3-way image classification set "plantvillage" from GitHub (litchi1058-web/RAG); label vocabulary: apple brown spot, apple normal, apple black spot.

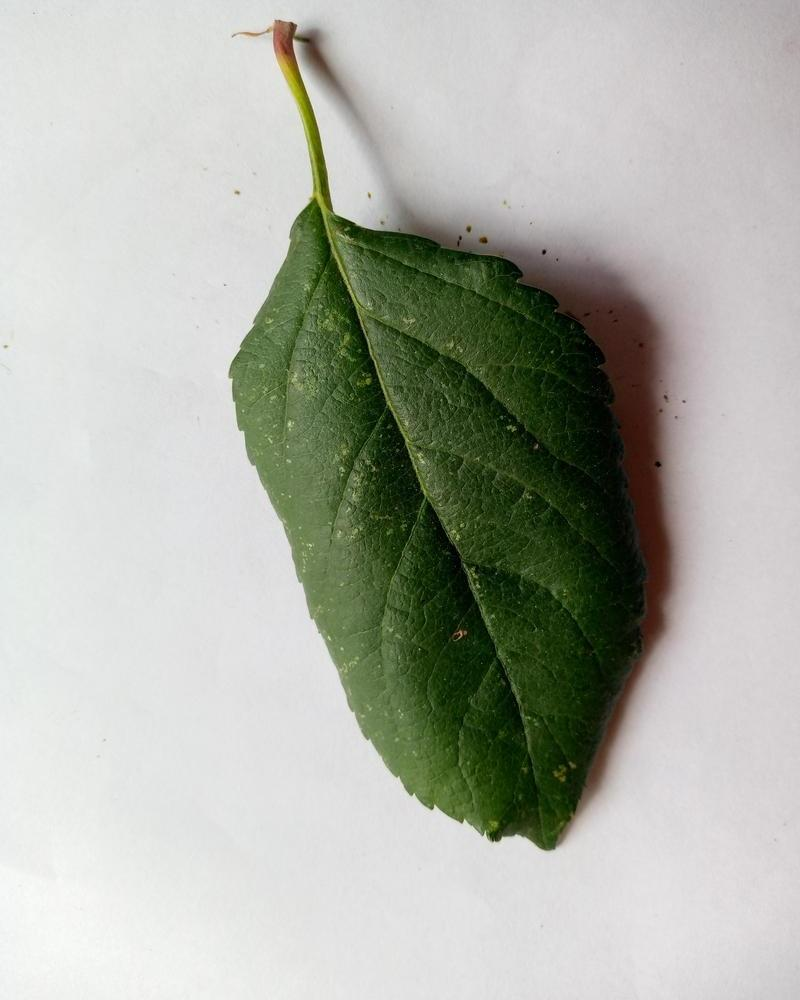
Label: apple normal

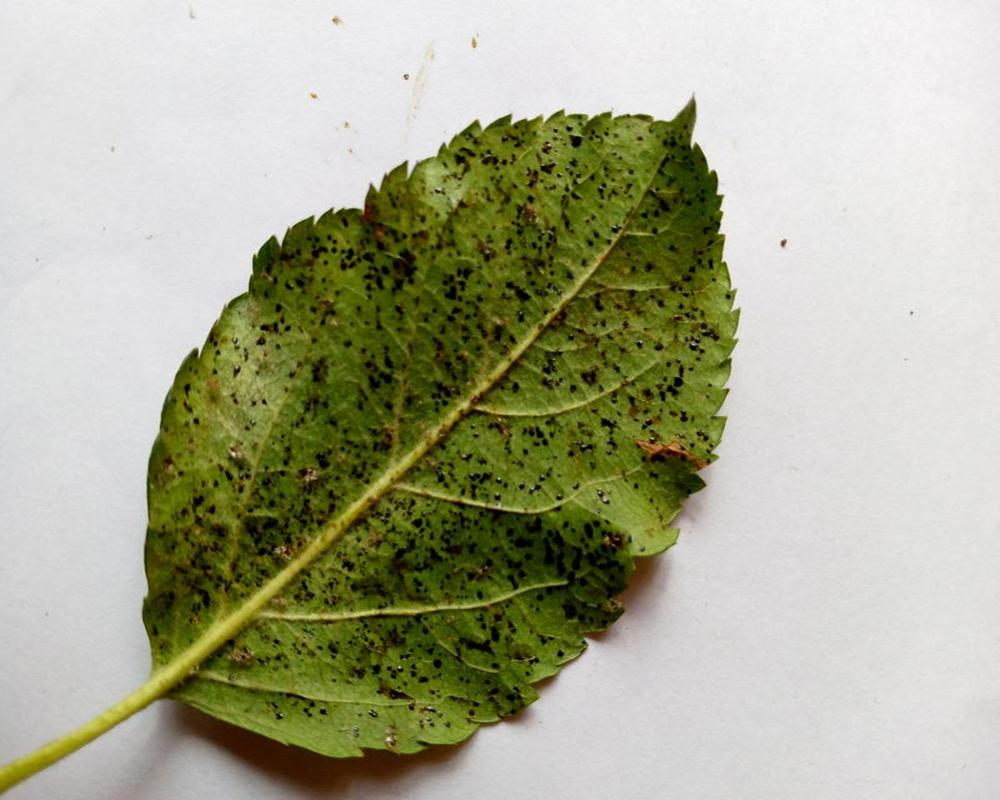
Label: apple black spot

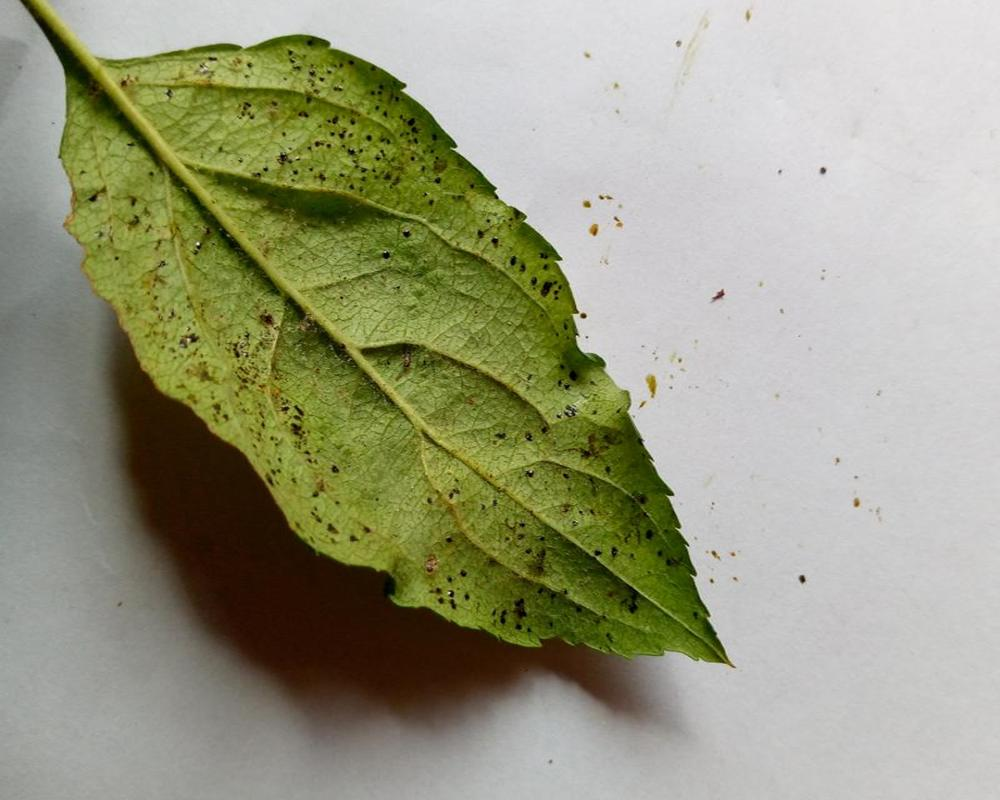
Label: apple black spot

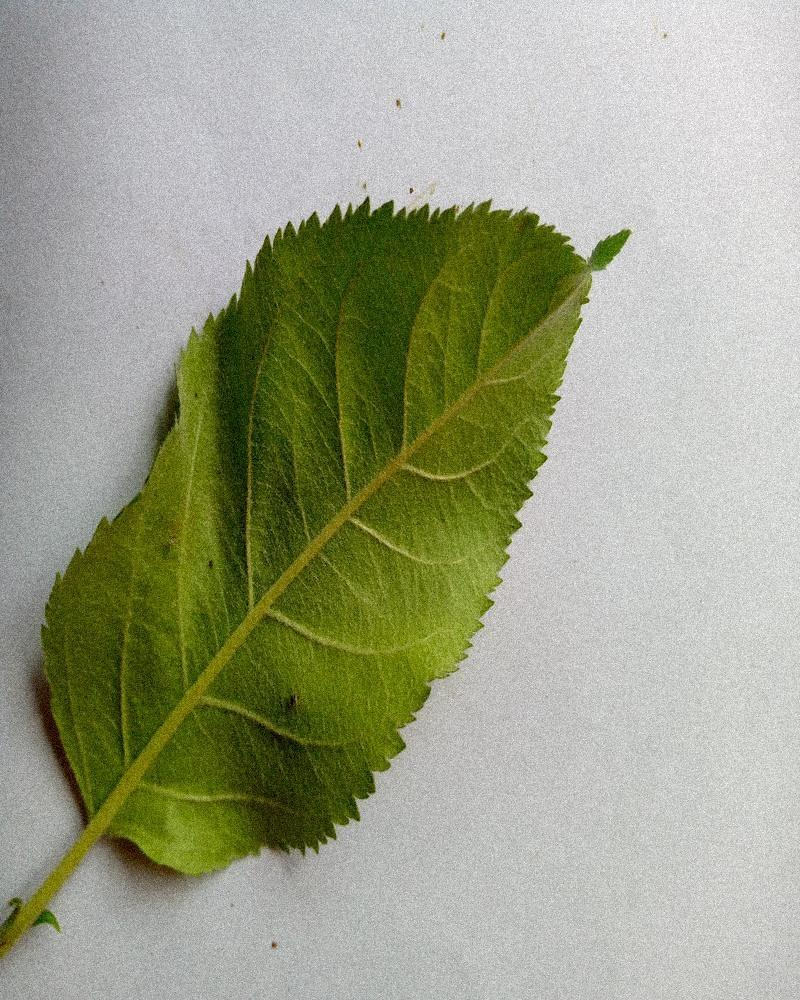
Label: apple normal

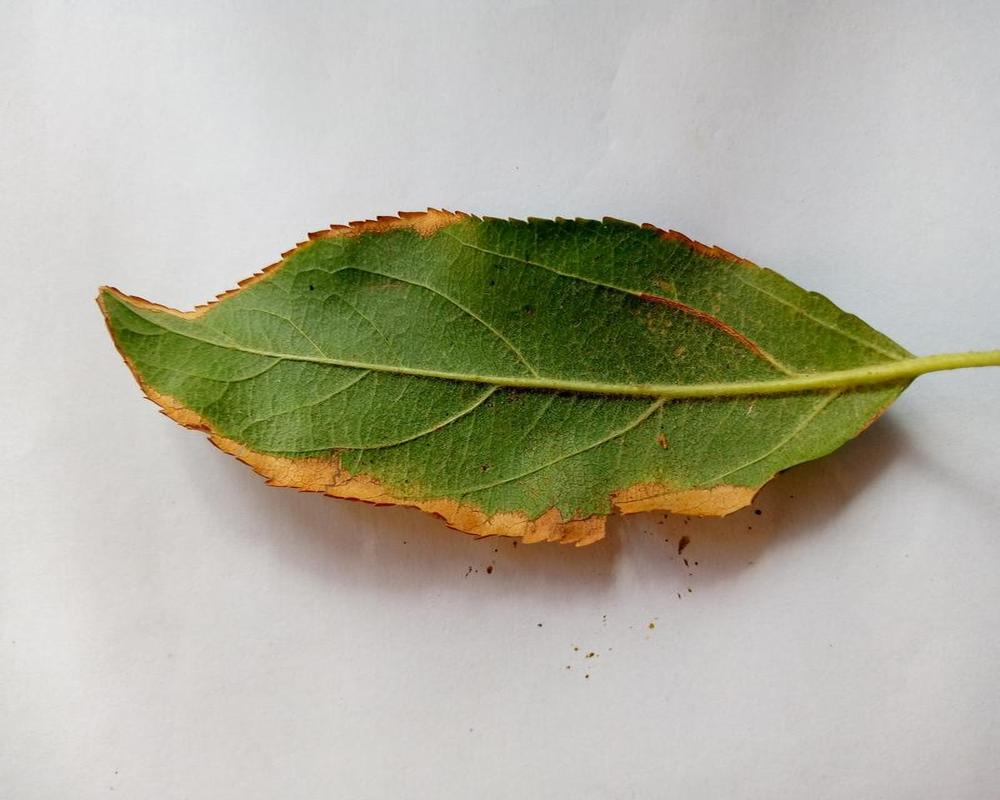
Label: apple brown spot

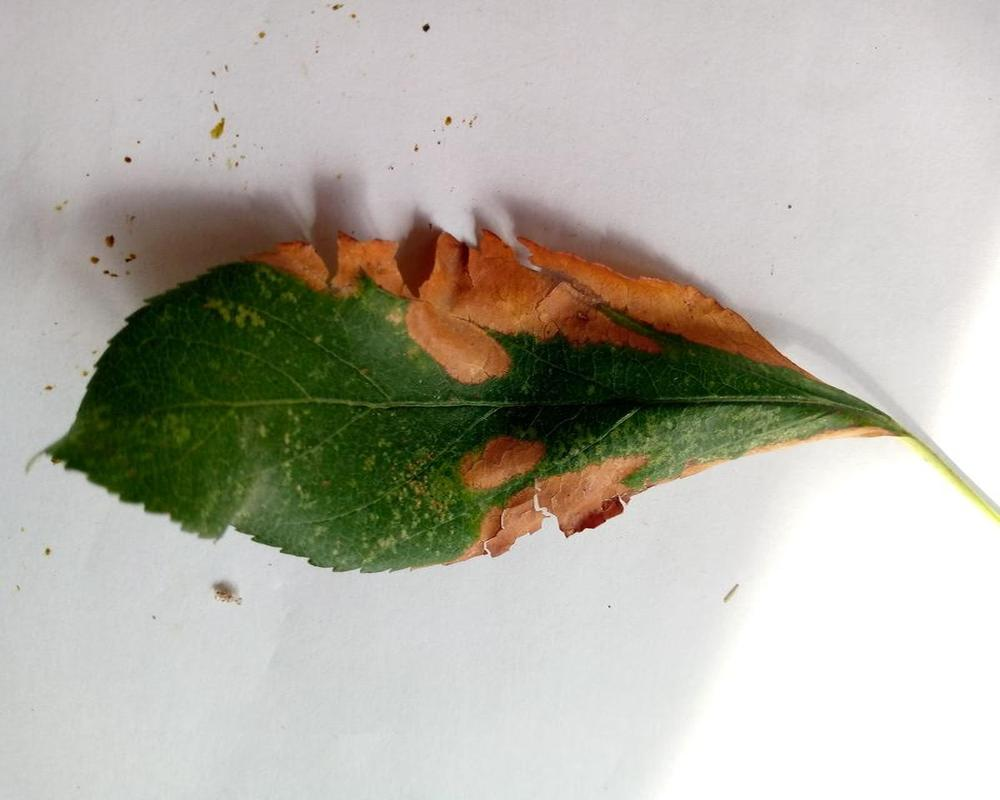
Label: apple brown spot
